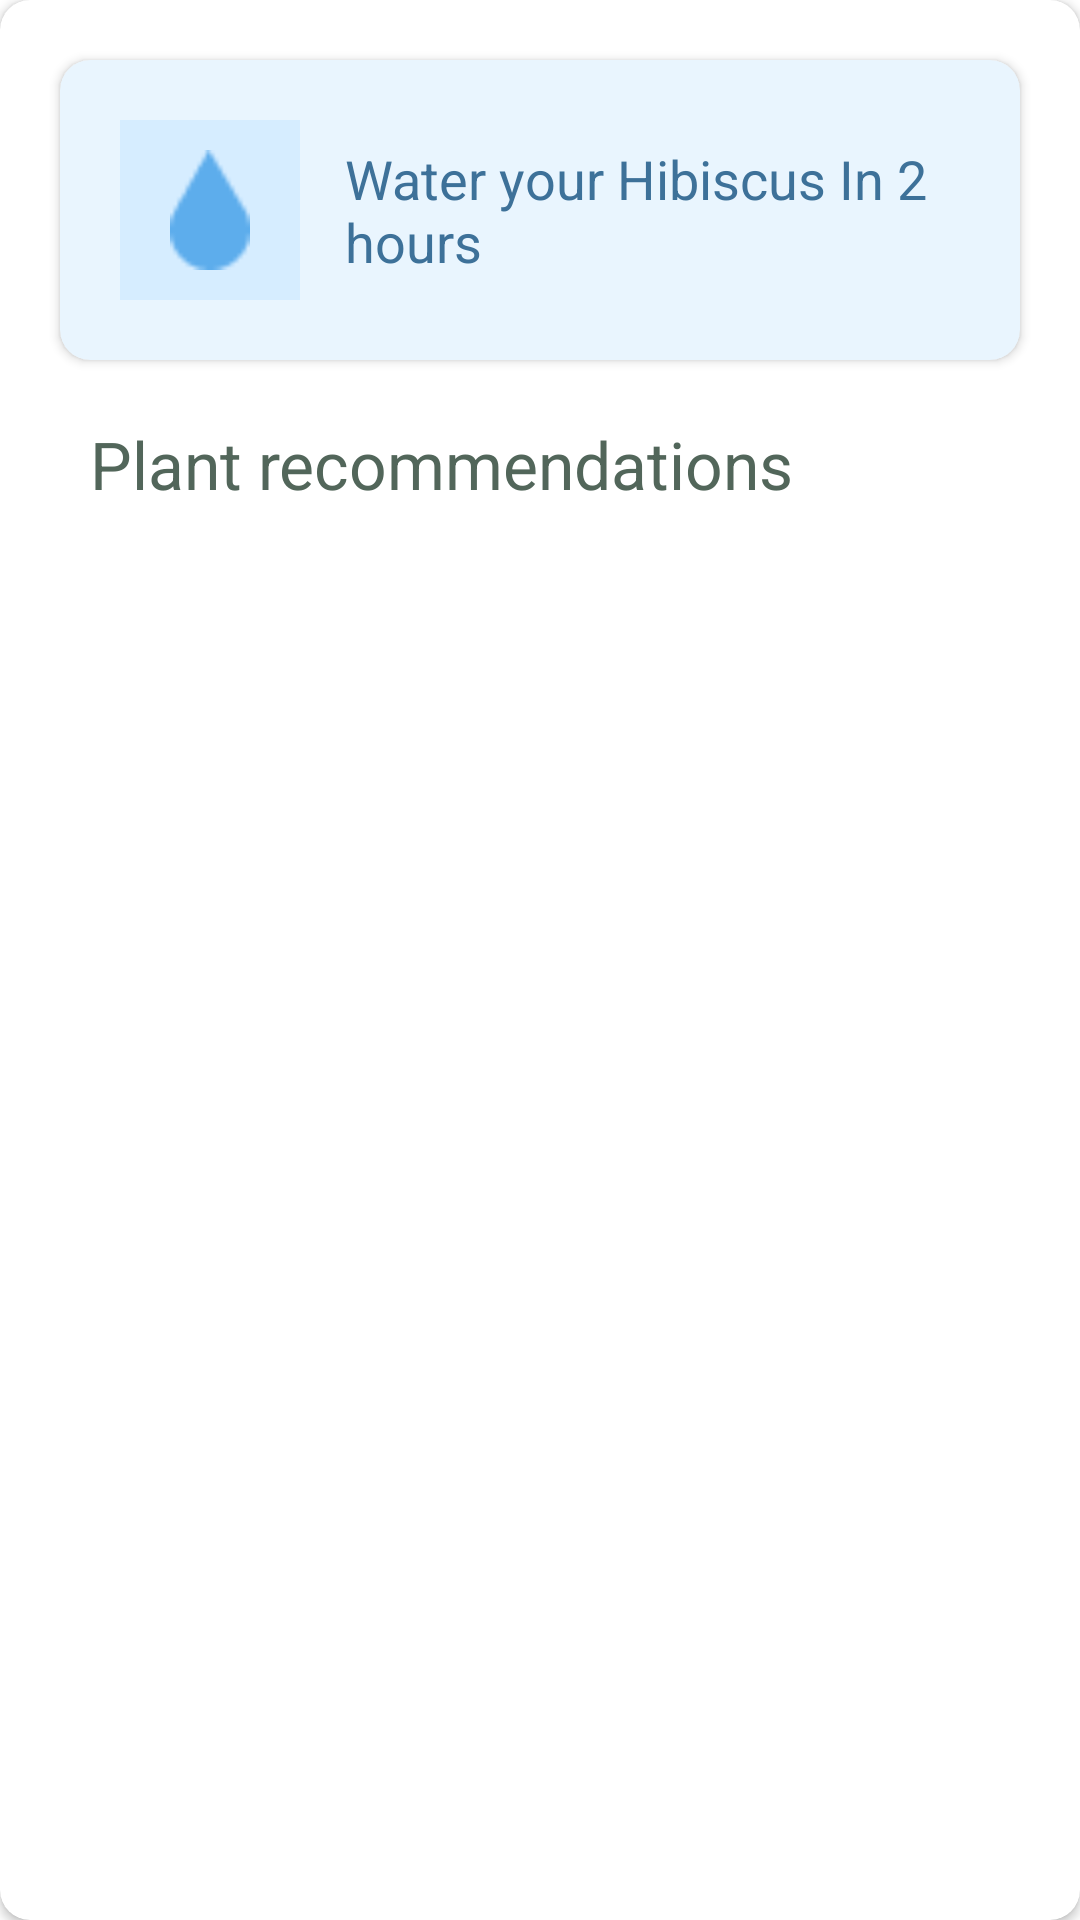

This screen was rendered from an Android layout file. Write that file and the resources it references.
<!-- AndroidManifest.xml: application theme Theme.NaturoCare -->
<!-- res/layout/recommendation_activity.xml -->
<?xml version="1.0" encoding="utf-8"?>
<androidx.cardview.widget.CardView xmlns:android="http://schemas.android.com/apk/res/android"
    android:layout_width="match_parent"
    android:layout_height="match_parent"
    xmlns:app="http://schemas.android.com/apk/res-auto"
    xmlns:tools="http://schemas.android.com/tools"
    app:cardCornerRadius="10dp"
    android:layout_margin="30dp">

    <RelativeLayout
        android:layout_width="match_parent"
        android:layout_height="match_parent">

        <androidx.cardview.widget.CardView
            android:id="@+id/WaterCardView"
            android:layout_width="match_parent"
            android:layout_height="100dp"
            app:cardCornerRadius="10dp"
            android:layout_margin="20dp"
            app:cardBackgroundColor="#E9F5FE"
            >

            <RelativeLayout
                android:layout_width="match_parent"
                android:layout_height="match_parent">

                <ImageView
                    android:id="@+id/DropIcon"
                    android:layout_width="60dp"
                    android:layout_height="60dp"
                    android:layout_marginStart="20dp"
                    android:background="#D6EDFF"
                    android:layout_centerVertical="true"
                    android:src="@drawable/drop_blue"
                    android:padding="10dp"
                    />

                <TextView
                    android:layout_toEndOf="@+id/DropIcon"
                    android:layout_width="wrap_content"
                    android:layout_height="wrap_content"
                    android:layout_centerVertical="true"
                    android:text="Water your Hibiscus In 2 hours"
                    android:layout_marginStart="15dp"
                    android:textSize="18sp"
                    android:layout_marginEnd="15dp"
                    android:textColor="#3D7199"
                    />

            </RelativeLayout>

        </androidx.cardview.widget.CardView>


        <TextView
            android:id="@+id/PlantRecommendationText"
            android:layout_width="wrap_content"
            android:layout_height="wrap_content"
            android:layout_below="@+id/WaterCardView"
            android:layout_marginStart="30dp"
            android:textSize="22sp"
            android:textColor="#52665A"
            android:text="Plant recommendations"/>

        <androidx.recyclerview.widget.RecyclerView
            app:layoutManager="androidx.recyclerview.widget.LinearLayoutManager"
            android:id="@+id/PlantRecyclerView"
            android:layout_width="match_parent"
            android:layout_height="match_parent"
            android:layout_marginStart="20dp"
            android:layout_marginEnd="20dp"
            android:layout_marginBottom="20dp"
            android:layout_marginTop="10dp"
            android:layout_below="@+id/PlantRecommendationText"
            tools:listitem="@layout/plant_list"
            />
    </RelativeLayout>

</androidx.cardview.widget.CardView>
<!-- res/layout/plant_list.xml (included above) -->
<?xml version="1.0" encoding="utf-8"?>
<androidx.cardview.widget.CardView xmlns:android="http://schemas.android.com/apk/res/android"
    android:layout_width="wrap_content"
    android:layout_height="wrap_content"
    xmlns:app="http://schemas.android.com/apk/res-auto"
    app:cardBackgroundColor="#F1F3F2"
    android:layout_marginTop="10dp"
    app:cardCornerRadius="20dp"
    >

      <RelativeLayout
          android:layout_width="wrap_content"
          android:layout_height="wrap_content">

          <ImageView
              android:id="@+id/PlantImage"
              android:layout_width="60dp"
              android:layout_height="60dp"
              android:layout_margin="10dp"
              android:layout_centerVertical="true"
              android:src="@drawable/user_icon"
              />

          <TextView
              android:id="@+id/PlantName"
              android:layout_width="wrap_content"
              android:layout_height="wrap_content"
              android:layout_toEndOf="@+id/PlantImage"
              android:layout_centerVertical="true"
              android:text="Hibiscus"
              android:textSize="25sp"
              android:textStyle="bold"
              />

          <TextView
              android:id="@+id/WaterText"
              android:layout_width="wrap_content"
              android:layout_height="wrap_content"
              android:text="Water @"
              android:layout_alignParentEnd="true"
              android:layout_marginTop="20dp"
              android:textSize="18sp"
              android:layout_marginEnd="10dp"
              />

          <TextView
              android:id="@+id/PlantTime"
              android:layout_width="wrap_content"
              android:layout_height="wrap_content"
              android:layout_below="@+id/WaterText"
              android:layout_alignParentEnd="true"
              android:textSize="18sp"
              android:layout_marginEnd="10dp"
              android:text="07:30"
              android:textStyle="bold"

              />


      </RelativeLayout>


</androidx.cardview.widget.CardView>
<!-- resources referenced by this layout -->
<resources>
  <!-- drawable drop_blue: png bitmap (drawable, 533 bytes) -->
  <!-- drawable user_icon: png bitmap (drawable, 2593 bytes) -->
  <style name="Theme.NaturoCare" parent="Theme.MaterialComponents.DayNight.NoActionBar">
          
          <item name="colorPrimary">@color/purple_200</item>
          <item name="colorPrimaryVariant">@color/purple_500</item>
          <item name="colorOnPrimary">@color/purple_700</item>
          
          <item name="colorSecondary">@color/teal_200</item>
          <item name="colorSecondaryVariant">@color/teal_700</item>
          <item name="colorOnSecondary">@color/black</item>
          
          <item name="android:statusBarColor" tools:targetApi="l">?attr/colorPrimaryVariant</item>
          
          <item name="android:windowAnimationStyle">@style/CustomAnimation</item>
      </style>
  <color name="purple_200">#EBDFD8</color>
  <color name="purple_500">#EBDFD8</color>
  <color name="purple_700">#EBDFD8</color>
  <color name="teal_200">#FF03DAC5</color>
  <color name="teal_700">#FF018786</color>
  <color name="black">#FF000000</color>
  <style name="CustomAnimation" parent="@android:style/Animation.Activity">
          <item name="android:activityOpenEnterAnimation">@anim/slide_in_right</item>
          <item name="android:activityOpenExitAnimation">@anim/slide_out_left</item>
          <item name="android:activityCloseEnterAnimation">@anim/slide_in_left</item>
          <item name="android:activityCloseExitAnimation">@anim/slide_out_right</item>
      </style>
</resources>
